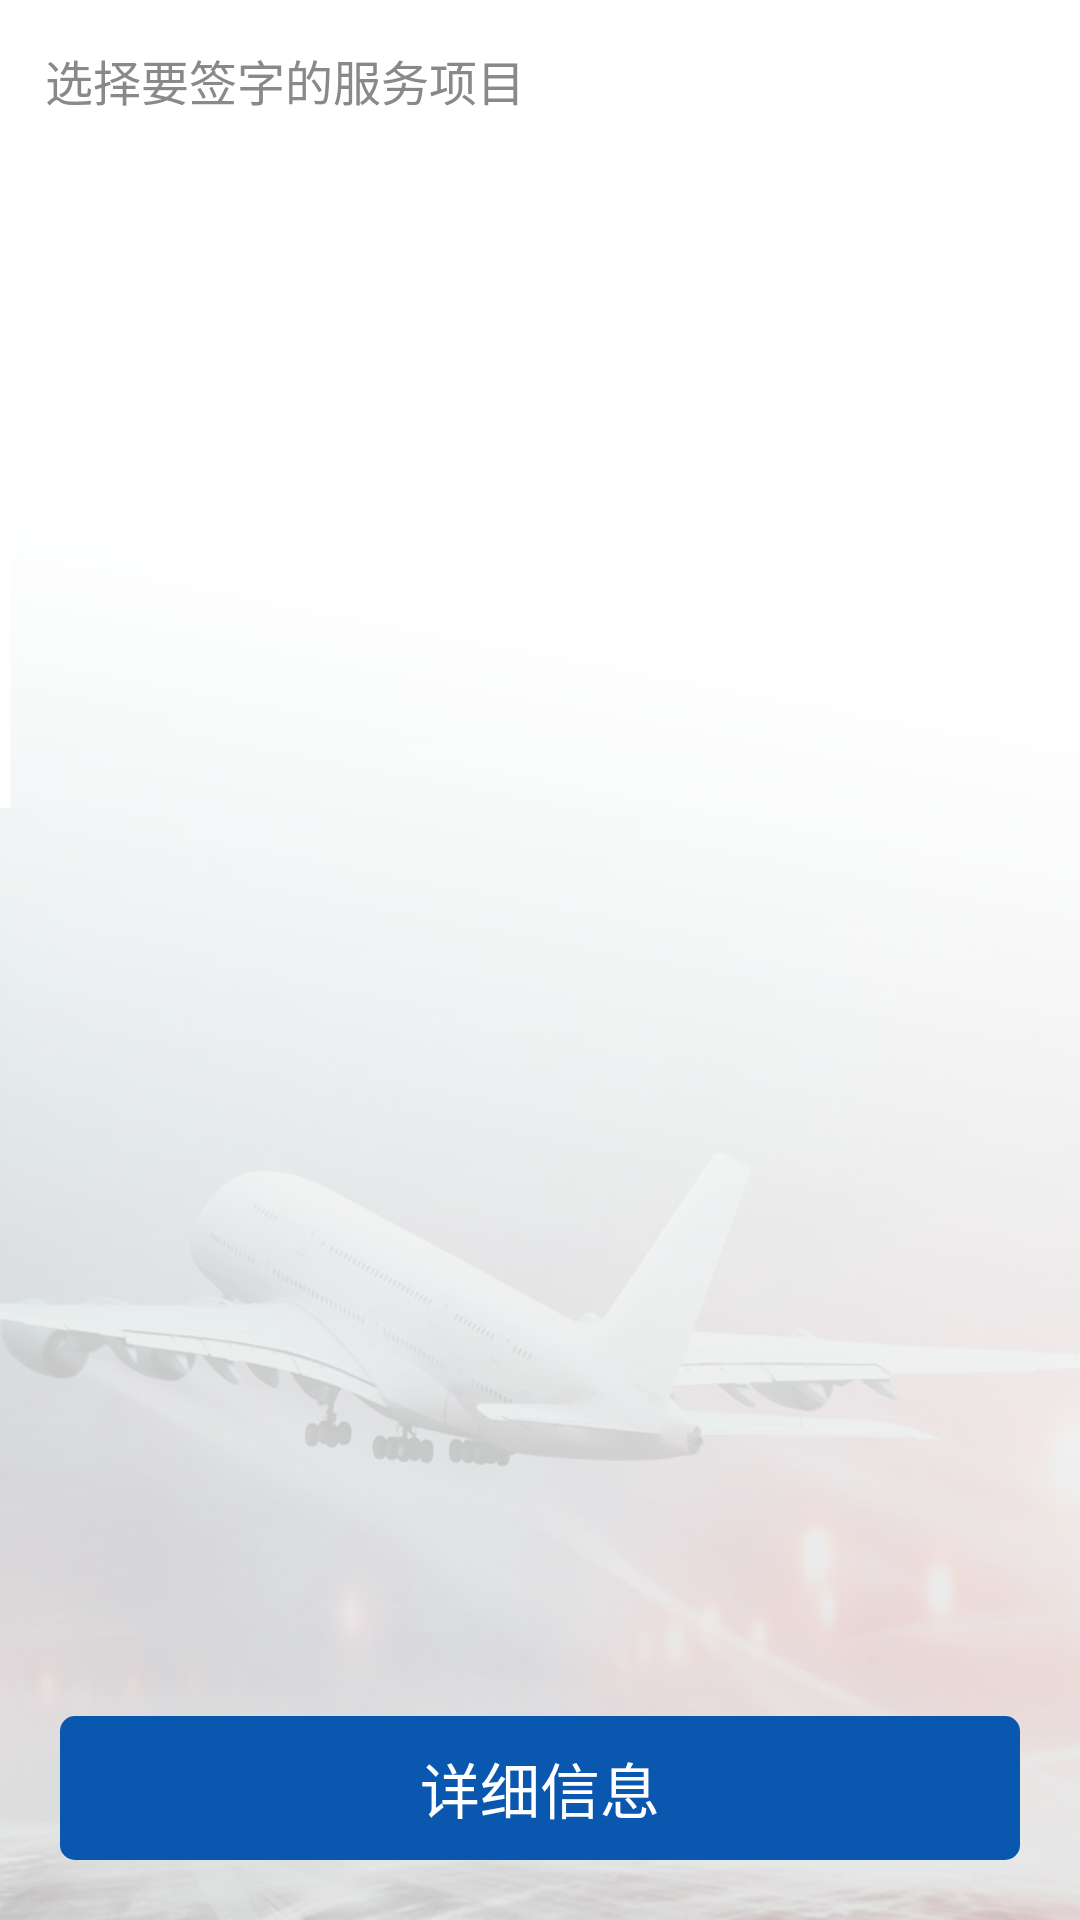

Produce the Android XML layout that renders to this screen, including the resource entries it uses.
<!-- AndroidManifest.xml: activity theme android:Theme.Holo.Light.DarkActionBar -->
<!-- res/layout/activity_print_doc.xml -->
<?xml version="1.0" encoding="utf-8"?>
<RelativeLayout xmlns:android="http://schemas.android.com/apk/res/android"
    android:layout_width="match_parent"
    android:layout_height="match_parent"
    android:background="@drawable/back_index"
    android:orientation="vertical" >

    <TextView
        android:id="@+id/tv_tag"
        android:layout_width="match_parent"
        android:layout_height="wrap_content"
        android:layout_alignParentTop="true"
        android:layout_marginBottom="5dp"
        android:paddingLeft="15dp"
        android:paddingTop="15dp"
        android:text="选择要签字的服务项目"
        android:textColor="#898989"
        android:textSize="16sp" />

    <Button
        android:id="@+id/btn_print"
        android:layout_width="match_parent"
        android:layout_height="wrap_content"
        android:layout_alignParentBottom="true"
        android:layout_marginBottom="20dp"
        android:layout_marginLeft="20dp"
        android:layout_marginRight="20dp"
        android:background="@drawable/querenxuanze_button"
        android:text="详细信息"
        android:textColor="@color/white"

        android:paddingLeft="60dp"
        android:paddingRight="60dp"
        android:textSize="20sp" />

    <GridView
        android:id="@+id/gv_print"
        android:layout_width="match_parent"
        android:layout_height="wrap_content"
        android:layout_above="@id/btn_print"
        android:layout_below="@id/tv_tag"
        android:horizontalSpacing="12dp"
        android:listSelector="@android:color/transparent"
        android:numColumns="3"
        android:scrollbars="none"
        android:padding="10dp"
        android:textSize="14sp"
        android:verticalSpacing="10dp" />

</RelativeLayout>
<!-- resources referenced by this layout -->
<resources>
  <color name="white">#FFFFFFFF</color>
  <!-- drawable back_index: png bitmap (drawable-xhdpi, 802934 bytes) -->
  <!-- drawable querenxuanze_button (drawable-xhdpi) -->
  <?xml version="1.0" encoding="utf-8"?>
    
  <selector xmlns:android="http://schemas.android.com/apk/res/android">
      <item android:state_pressed="true"> 
          <shape>
  	
  		<corners android:radius="5dp"/>
  		<solid android:color="#0a57b0"/>
  		</shape>
      </item>
      
  	<item android:state_focused="true">
          <shape>
  		
  		<corners android:radius="5dp"/>
  		<solid android:color="#0a57b0"/>
  		</shape>
      </item>
      
      <item>
         	<shape>
  	
  		<corners android:radius="5dp"/>
  		<solid android:color="#0a57b0"/>
  		</shape>
      </item>
  </selector>
</resources>
